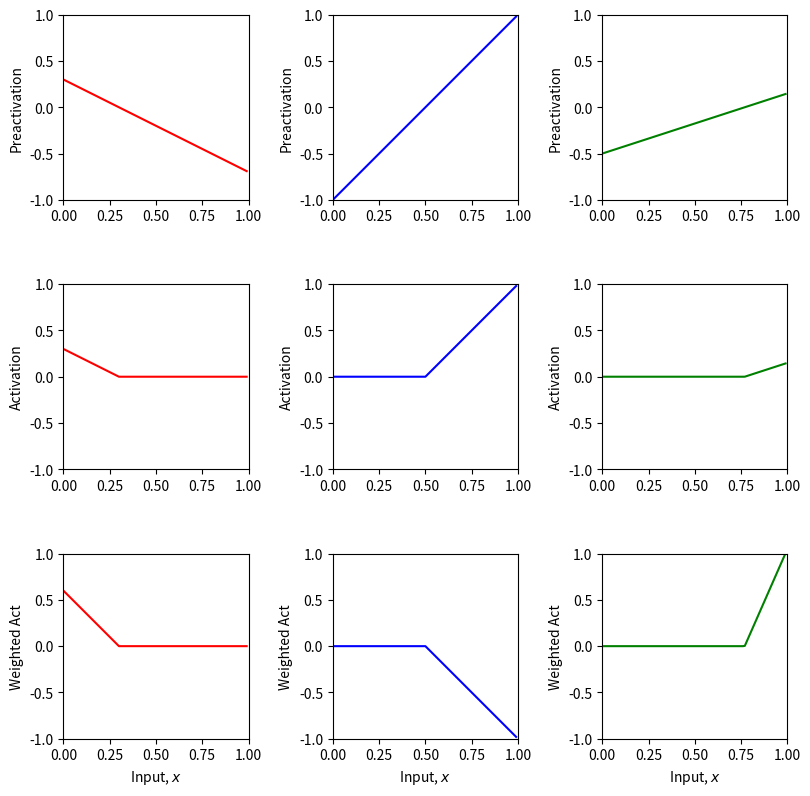
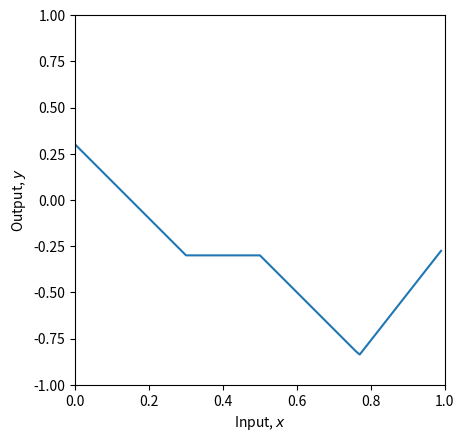
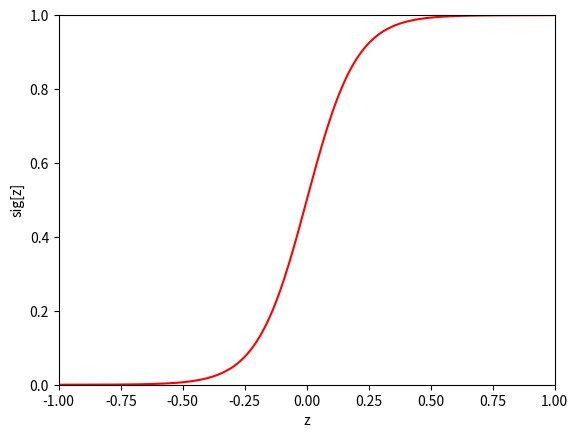
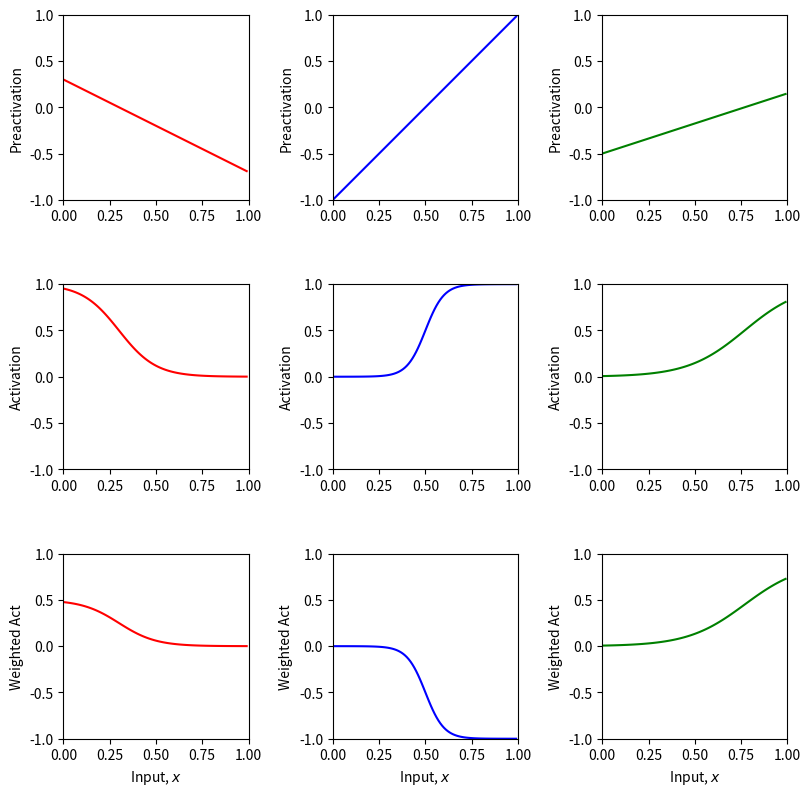
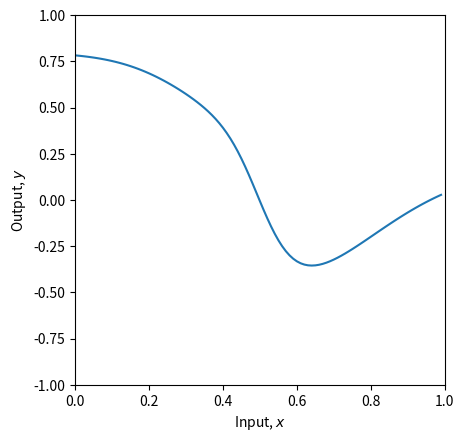
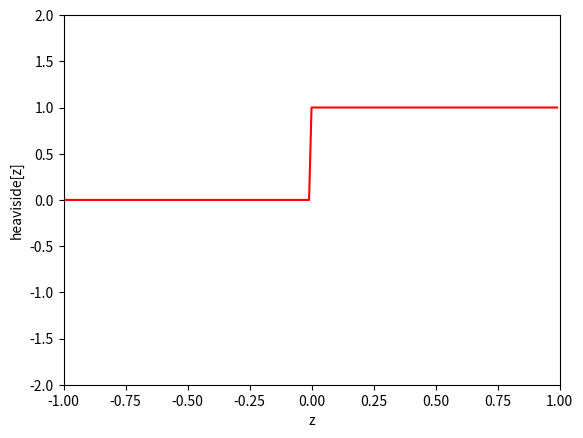
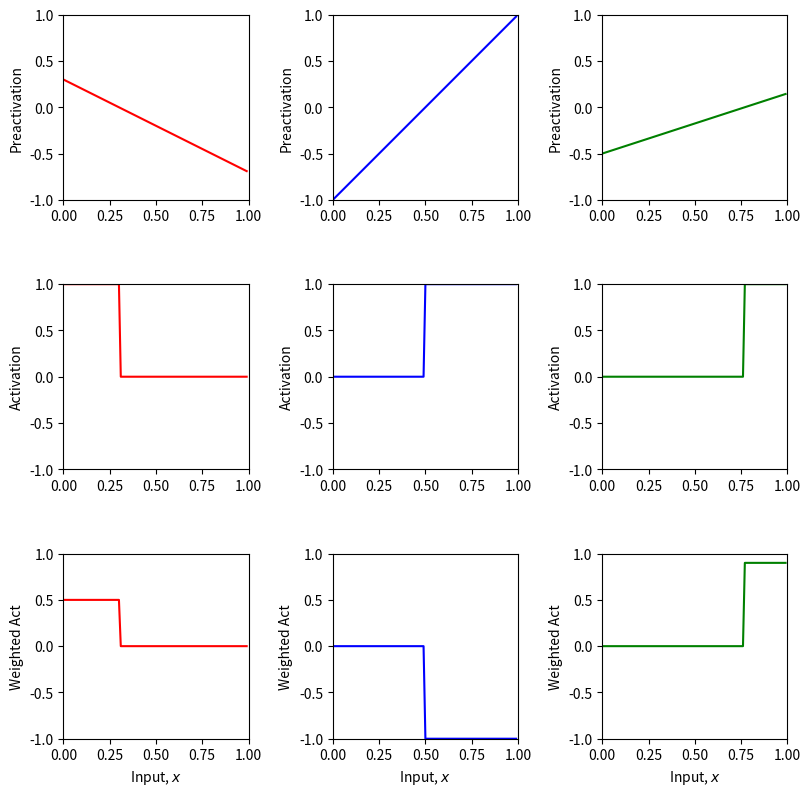
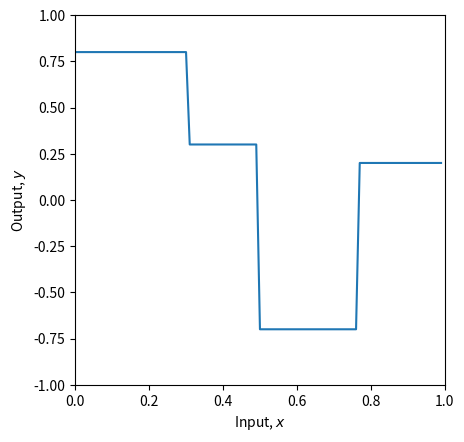
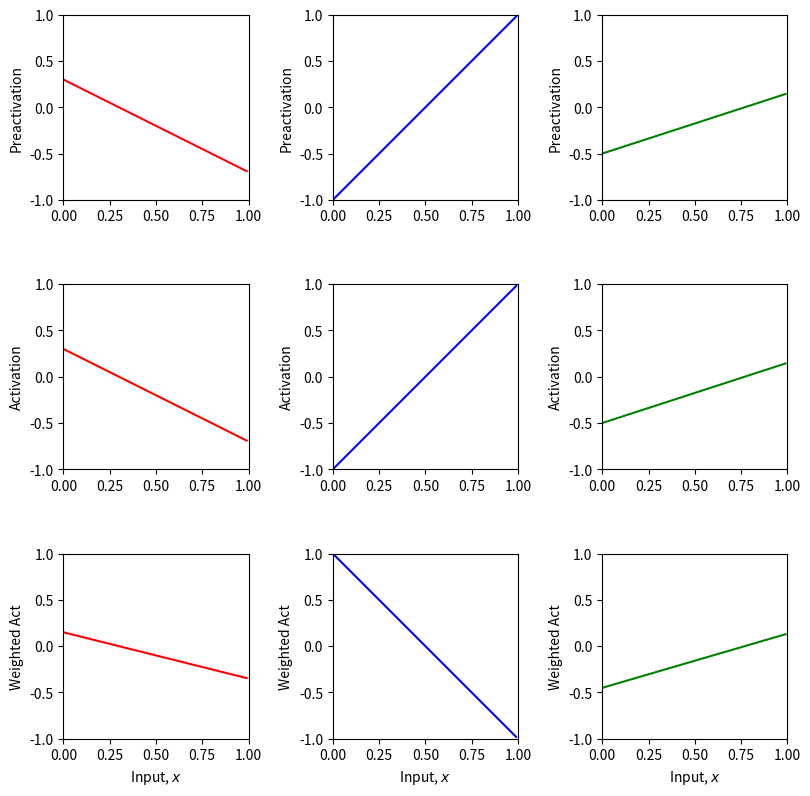
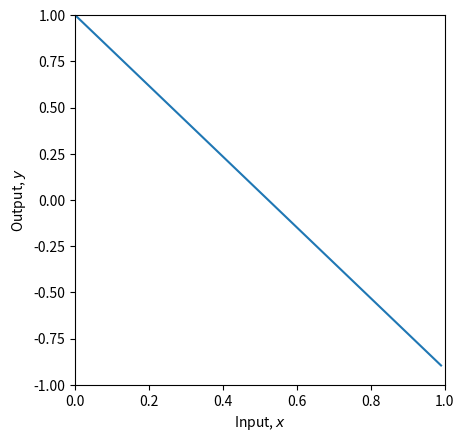

Reproduce these figures in Python, in order.
import numpy as np
import matplotlib.pyplot as plt

def plot_neural(x, y, pre_1, pre_2, pre_3, act_1, act_2, act_3, w_act_1, w_act_2, w_act_3, plot_all=False, x_data=None, y_data=None):
    if plot_all:
        fig, ax = plt.subplots(3,3)
        fig.set_size_inches(8.5, 8.5)
        fig.tight_layout(pad=3.0)
        ax[0,0].plot(x,pre_1,'r-'); ax[0,0].set_ylabel('Preactivation')
        ax[0,1].plot(x,pre_2,'b-'); ax[0,1].set_ylabel('Preactivation')
        ax[0,2].plot(x,pre_3,'g-'); ax[0,2].set_ylabel('Preactivation')
        ax[1,0].plot(x,act_1,'r-'); ax[1,0].set_ylabel('Activation')
        ax[1,1].plot(x,act_2,'b-'); ax[1,1].set_ylabel('Activation')
        ax[1,2].plot(x,act_3,'g-'); ax[1,2].set_ylabel('Activation')
        ax[2,0].plot(x,w_act_1,'r-'); ax[2,0].set_ylabel('Weighted Act')
        ax[2,1].plot(x,w_act_2,'b-'); ax[2,1].set_ylabel('Weighted Act')
        ax[2,2].plot(x,w_act_3,'g-'); ax[2,2].set_ylabel('Weighted Act')
        for plot_y in range(3):
            for plot_x in range(3):
                ax[plot_y,plot_x].set_xlim([0,1]);ax[plot_x,plot_y].set_ylim([-1,1])
                ax[plot_y,plot_x].set_aspect(0.5)
            ax[2,plot_y].set_xlabel('Input, $x$');
        plt.show()
    fig, ax = plt.subplots()
    ax.plot(x,y)
    ax.set_xlabel('Input, $x$'); ax.set_ylabel('Output, $y$')
    ax.set_xlim([0,1]);ax.set_ylim([-1,1])
    ax.set_aspect(0.5)
    if x_data is not None:
        ax.plot(x_data, y_data, 'mo')
        for i in range(len(x_data)):
            ax.plot(x_data[i], y_data[i],)
    plt.show()

def shallow_1_1_3(x, activation_fn, phi_0,phi_1,phi_2,phi_3, theta_10, theta_11, theta_20, theta_21, theta_30, theta_31):
    pre_1 = theta_10 + theta_11 * x
    pre_2 = theta_20 + theta_21 * x
    pre_3 = theta_30 + theta_31 * x
    act_1 = activation_fn(pre_1)
    act_2 = activation_fn(pre_2)
    act_3 = activation_fn(pre_3)
    w_act_1 = phi_1 * act_1
    w_act_2 = phi_2 * act_2
    w_act_3 = phi_3 * act_3
    y = phi_0 + w_act_1 + w_act_2 + w_act_3
    return y, pre_1, pre_2, pre_3, act_1, act_2, act_3, w_act_1, w_act_2, w_act_3

def ReLU(preactivation):
    activation = preactivation.clip(0.0)
    return activation

theta_10 =  0.3 ; theta_11 = -1.0
theta_20 = -1.0  ; theta_21 = 2.0
theta_30 = -0.5  ; theta_31 = 0.65
phi_0 = -0.3; phi_1 = 2.0; phi_2 = -1.0; phi_3 = 7.0
x = np.arange(0,1,0.01)
y, pre_1, pre_2, pre_3, act_1, act_2, act_3, w_act_1, w_act_2, w_act_3=shallow_1_1_3(x, ReLU, phi_0,phi_1,phi_2,phi_3, theta_10, theta_11, theta_20, theta_21, theta_30, theta_31)
plot_neural(x, y, pre_1, pre_2, pre_3, act_1, act_2, act_3, w_act_1, w_act_2, w_act_3, plot_all=True)

def Sigmoid(preactivation):
    activation=1/(1+np.exp(-10*preactivation))
    return activation

z = np.arange(-1,1,0.01)
sig_z = Sigmoid(z)
fig, ax = plt.subplots()
ax.plot(z,sig_z,'r-')
ax.set_xlim([-1,1]);ax.set_ylim([0,1])
ax.set_xlabel('z'); ax.set_ylabel('sig[z]')
plt.show()

theta_10 =  0.3 ; theta_11 = -1.0
theta_20 = -1.0  ; theta_21 = 2.0
theta_30 = -0.5  ; theta_31 = 0.65
phi_0 = 0.3; phi_1 = 0.5; phi_2 = -1.0; phi_3 = 0.9
x = np.arange(0,1,0.01)
y, pre_1, pre_2, pre_3, act_1, act_2, act_3, w_act_1, w_act_2, w_act_3 =shallow_1_1_3(x, Sigmoid, phi_0,phi_1,phi_2,phi_3, theta_10, theta_11, theta_20, theta_21, theta_30, theta_31)
plot_neural(x, y, pre_1, pre_2, pre_3, act_1, act_2, act_3, w_act_1, w_act_2, w_act_3, plot_all=True)

def Heaviside(preactivation):
    activation=(preactivation>=0).astype(int)
    return activation

z = np.arange(-1,1,0.01)
heav_z = Heaviside(z)
fig, ax = plt.subplots()
ax.plot(z,heav_z,'r-')
ax.set_xlim([-1,1]);ax.set_ylim([-2,2])
ax.set_xlabel('z'); ax.set_ylabel('heaviside[z]')
plt.show()

theta_10 =  0.3 ; theta_11 = -1.0
theta_20 = -1.0  ; theta_21 = 2.0
theta_30 = -0.5  ; theta_31 = 0.65
phi_0 = 0.3; phi_1 = 0.5; phi_2 = -1.0; phi_3 = 0.9
x = np.arange(0,1,0.01)
y, pre_1, pre_2, pre_3, act_1, act_2, act_3, w_act_1, w_act_2, w_act_3 =shallow_1_1_3(x, Heaviside, phi_0,phi_1,phi_2,phi_3, theta_10, theta_11, theta_20, theta_21, theta_30, theta_31)
plot_neural(x, y, pre_1, pre_2, pre_3, act_1, act_2, act_3, w_act_1, w_act_2, w_act_3, plot_all=True)

def lin(preactivation):
    a =0
    b =1
    activation = a+b * preactivation
    return activation

theta_10 =  0.3 ; theta_11 = -1.0
theta_20 = -1.0  ; theta_21 = 2.0
theta_30 = -0.5  ; theta_31 = 0.65
phi_0 = 0.3; phi_1 = 0.5; phi_2 = -1.0; phi_3 = 0.9
x = np.arange(0,1,0.01)
y, pre_1, pre_2, pre_3, act_1, act_2, act_3, w_act_1, w_act_2, w_act_3 =shallow_1_1_3(x, lin, phi_0,phi_1,phi_2,phi_3, theta_10, theta_11, theta_20, theta_21, theta_30, theta_31)
plot_neural(x, y, pre_1, pre_2, pre_3, act_1, act_2, act_3, w_act_1, w_act_2, w_act_3, plot_all=True)
